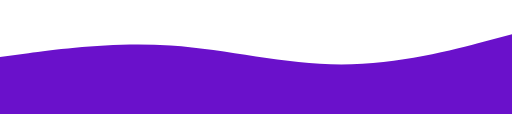
t = 0.00 s
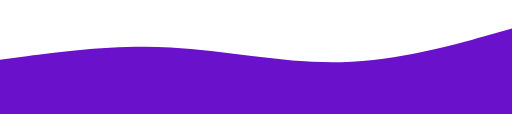
t = 1.25 s
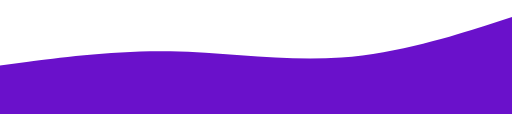
t = 3.75 s
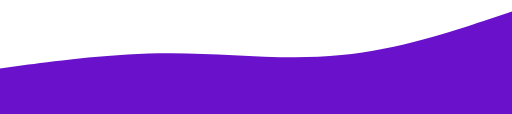
t = 5.00 s
t = 6.25 s: frame unchanged from t = 3.75 s, image omitted
t = 8.75 s: frame unchanged from t = 1.25 s, image omitted

The animated SVG that drew these frames (rendered in a browser with its animation timeline set to each time). Animation: 1 SMIL element (animate=1); one cycle of 10.00 s, repeats indefinitely.

﻿<!-- wwwroot/svg/animated-bg.svg -->
<svg viewBox="0 0 1440 320" xmlns="http://www.w3.org/2000/svg" preserveAspectRatio="none">
  <path fill="#6a11cb">
    <animate attributeName="d" dur="10s" repeatCount="indefinite"
      values="
        M0,160L80,149.3C160,139,320,117,480,128C640,139,800,181,960,181.3C1120,181,1280,139,1360,117.3L1440,96L1440,320L1360,320L1280,320L1120,320L960,320L800,320L640,320L480,320L320,320L160,320L0,320Z;
        M0,192L80,181.3C160,171,320,149,480,149.3C640,149,800,171,960,154.7C1120,139,1280,85,1360,58.7L1440,32L1440,320L1360,320L1280,320L1120,320L960,320L800,320L640,320L480,320L320,320L160,320L0,320Z;
        M0,160L80,149.3C160,139,320,117,480,128C640,139,800,181,960,181.3C1120,181,1280,139,1360,117.3L1440,96L1440,320L1360,320L1280,320L1120,320L960,320L800,320L640,320L480,320L320,320L160,320L0,320Z
      " />
  </path>
</svg>